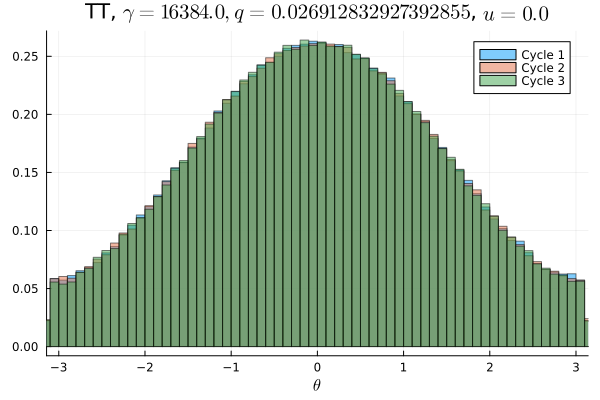

The table this chart was drawn from, first rows:
Cycle 1, Cycle 2, Cycle 3
0.003447, 0.003587, 0.003488
0.003734, 0.003597, 0.003431
0.003512, 0.003728, 0.003391
0.003725, 0.003853, 0.003509
0.00385, 0.003766, 0.003381
0.003909, 0.003784, 0.003728
0.004194, 0.004022, 0.004147
0.004341, 0.004278, 0.004087
0.004194, 0.004447, 0.004503
0.004619, 0.004791, 0.004884
0.00485, 0.004916, 0.005025
0.005269, 0.005091, 0.005366
0.005287, 0.005525, 0.005241
0.005847, 0.005847, 0.005716
0.006106, 0.006328, 0.006225
0.006597, 0.006241, 0.006425
0.006597, 0.006581, 0.007025
0.007313, 0.007119, 0.006894
0.007562, 0.007428, 0.007416
0.007672, 0.007722, 0.007553
0.008175, 0.008066, 0.008116
0.008469, 0.008531, 0.00825
0.009253, 0.009197, 0.009109
0.009531, 0.009444, 0.009478
0.009734, 0.009628, 0.0101
0.01023, 0.01017, 0.01
0.01043, 0.01076, 0.01055
0.01121, 0.01112, 0.01087
0.01123, 0.01114, 0.01138
0.01163, 0.0117, 0.01188
0.01187, 0.0125, 0.01215
0.01261, 0.01273, 0.01273
0.01295, 0.01285, 0.01298
0.01341, 0.01348, 0.01333
0.01362, 0.01332, 0.01353
0.01416, 0.0141, 0.01411
0.01399, 0.01436, 0.01454
0.01474, 0.01451, 0.01489
0.01474, 0.01459, 0.01473
0.01494, 0.01494, 0.01513
0.01537, 0.01552, 0.01537
0.01566, 0.01561, 0.01545
0.01577, 0.01572, 0.01578
0.0159, 0.01577, 0.01613
0.01615, 0.01612, 0.0163
0.01627, 0.01629, 0.01607
0.01611, 0.01637, 0.01643
0.01622, 0.01607, 0.01655
0.01666, 0.01661, 0.01605
0.01654, 0.01621, 0.01658
0.01643, 0.01639, 0.01657
0.01647, 0.01645, 0.01637
0.01628, 0.01645, 0.01614
0.01617, 0.01622, 0.01652
0.01624, 0.01608, 0.01593
0.01622, 0.01637, 0.01658
0.01535, 0.01575, 0.01602
0.01602, 0.01561, 0.01556
0.01571, 0.01536, 0.01566
0.01496, 0.01539, 0.0154
... 40 more rows
